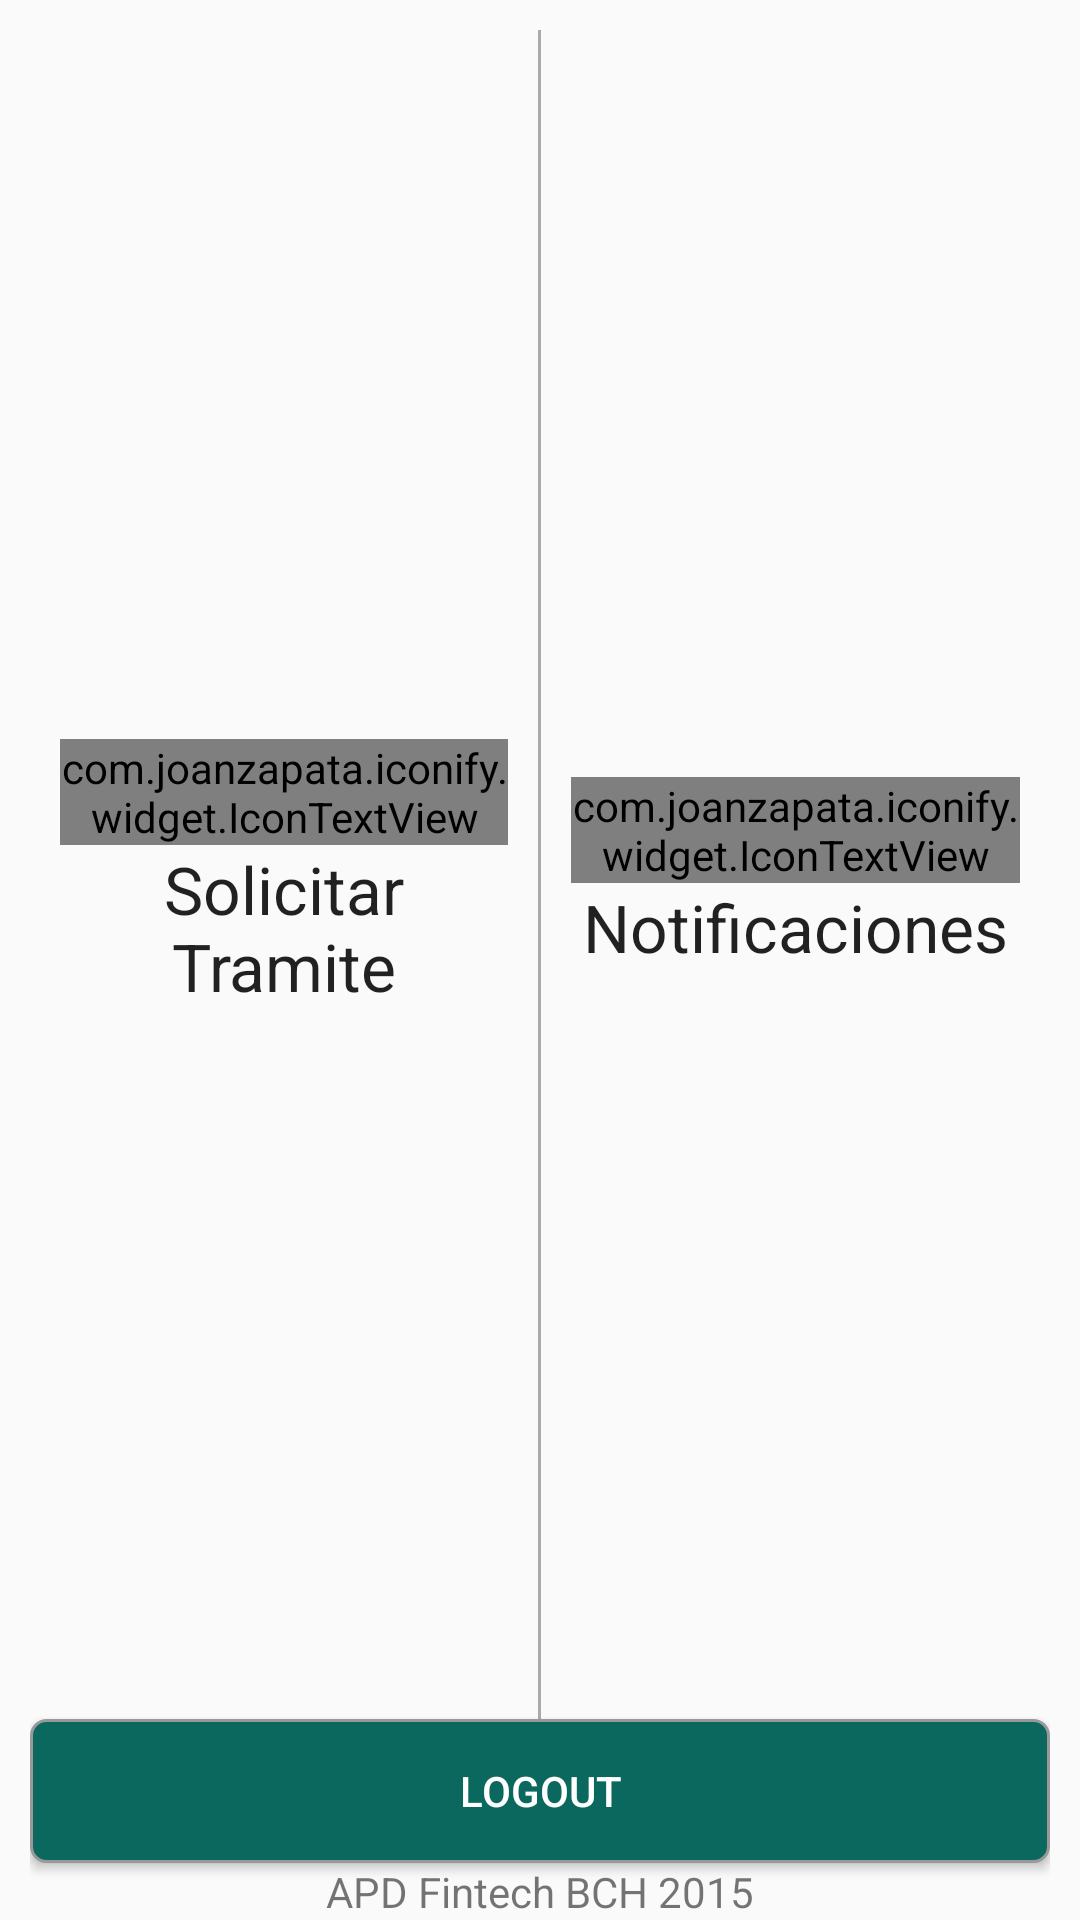

Produce the Android XML layout that renders to this screen, including the resource entries it uses.
<!-- AndroidManifest.xml: application theme AppTheme -->
<!-- res/layout/activity_menu.xml -->
<RelativeLayout xmlns:android="http://schemas.android.com/apk/res/android"
    xmlns:tools="http://schemas.android.com/tools"
    android:layout_width="match_parent"
    android:layout_height="match_parent"
    android:orientation="vertical"
    android:paddingLeft="10dp"
    android:paddingRight="10dp"
    android:paddingTop="10dp"
    tools:context="cl.apd.ditapp.ui.main.LoginActivity">

    <LinearLayout
        android:layout_margin="10dp"
        android:layout_width="wrap_content"
        android:layout_height="fill_parent"
        android:orientation="vertical"
        android:layout_alignRight="@id/divider"
        android:layout_alignParentLeft="true"
        android:layout_above="@+id/btn_logout"
        android:layout_toLeftOf="@+id/divisor"
        android:layout_toStartOf="@+id/divisor"
        android:gravity="center"

        android:id="@+id/ll_tramite"
        android:onClick="onClickTramite"
        >

        <com.joanzapata.iconify.widget.IconTextView
            android:layout_width="wrap_content"
            android:layout_height="wrap_content"
            android:text="@string/menu_icon_tramite"
            android:shadowColor="#22000000"
            android:shadowDx="3"
            android:shadowDy="3"
            android:shadowRadius="1"
            android:textSize="40sp"
        />

        <TextView
            android:layout_width="wrap_content"
            android:layout_height="wrap_content"
            android:textAppearance="?android:attr/textAppearanceLarge"
            android:text="@string/menu_tramite"
            android:gravity="center_horizontal" />
    </LinearLayout>
    <View
        android:layout_width="1dp"
        android:layout_height="fill_parent"
        android:layout_centerHorizontal="true"
        android:background="@android:color/darker_gray"
        android:layout_above="@+id/btn_logout"

        android:id="@+id/divisor"
        />


    <LinearLayout
        android:layout_margin="10dp"
        android:layout_width="wrap_content"
        android:layout_height="fill_parent"
        android:orientation="vertical"
        android:layout_alignParentRight="true"
        android:layout_above="@+id/btn_logout"
        android:layout_toRightOf="@+id/divisor"
        android:layout_toEndOf="@+id/divisor"
        android:gravity="center"

        android:id="@+id/ll_notification"
        android:onClick="onClickNotification"
        >

        <com.joanzapata.iconify.widget.IconTextView
            android:layout_width="wrap_content"
            android:layout_height="wrap_content"
            android:text="@string/menu_icon_notification"
            android:shadowColor="#22000000"
            android:shadowDx="3"
            android:shadowDy="3"
            android:shadowRadius="1"
            android:textSize="40sp"
            />
        <TextView
            android:layout_width="wrap_content"
            android:layout_height="wrap_content"
            android:textAppearance="?android:attr/textAppearanceLarge"
            android:text="@string/menu_notification"
            android:gravity="center_horizontal" />
    </LinearLayout>

    <Button
        style="@style/btn_bch"
        android:layout_width="fill_parent"
        android:layout_height="wrap_content"
        android:layout_above="@+id/tv_disclaimer"
        android:text="@string/menu_logout"
        android:id="@+id/btn_logout"

        android:onClick="onClickLogout"

        />

    <TextView
        android:layout_width="fill_parent"
        android:layout_height="wrap_content"
        android:gravity="center_horizontal"
        android:layout_alignParentBottom="true"
        android:id="@+id/tv_disclaimer"
        android:text="@string/label_disclaimer"
        android:textAppearance="?android:attr/textAppearanceSmall" />
</RelativeLayout>
<!-- resources referenced by this layout -->
<resources>
  <string name="label_disclaimer">APD Fintech BCH 2015</string>
  <string name="menu_icon_notification">{fa-bullhorn}</string>
  <string name="menu_icon_tramite">{fa-bank}</string>
  <string name="menu_logout">Logout</string>
  <string name="menu_notification">Notificaciones</string>
  <string name="menu_tramite">Solicitar Tramite</string>
  <style name="btn_bch">
          <item name="android:background">@drawable/bch_button</item>
          <item name="android:textColor">@android:color/white</item>
      </style>
  <style name="AppTheme" parent="Theme.AppCompat.Light.DarkActionBar">
          
          <item name="android:actionBarStyle">@style/bch_actionbar</item>
          <item name="actionBarStyle">@style/bch_actionbar</item>
      </style>
  <!-- drawable bch_button (drawable) -->
  <?xml version="1.0" encoding="utf-8"?>
  <selector xmlns:android="http://schemas.android.com/apk/res/android">
      <item
          android:drawable="@drawable/bch_button_pressed"
          android:state_pressed="true"
          />
      <item
          android:drawable="@drawable/bch_button_idle"
          />
  
  </selector>
  <style name="bch_actionbar" parent="@style/Widget.AppCompat.Light.ActionBar.Solid.Inverse">
          <item name="android:background">@color/bch_green</item>
          <item name="background">@color/bch_green</item>
  
      </style>
  <!-- drawable bch_button_pressed (drawable) -->
  <?xml version="1.0" encoding="utf-8"?>
  <shape xmlns:android="http://schemas.android.com/apk/res/android" android:shape="rectangle" >
      <corners
          android:radius="5dp"
          />
      <solid
          android:color="@color/bch_dark_green"
          />
      <padding
          android:left="0dp"
          android:top="0dp"
          android:right="0dp"
          android:bottom="0dp"
          />
      <stroke
          android:width="1dp"
          android:color="#999999"
          />
  </shape>
  <!-- drawable bch_button_idle (drawable) -->
  <?xml version="1.0" encoding="utf-8"?>
  <shape xmlns:android="http://schemas.android.com/apk/res/android" android:shape="rectangle" >
      <corners
          android:radius="5dp"
          />
      <solid
          android:color="@color/bch_green"
          />
      <padding
          android:left="0dp"
          android:top="0dp"
          android:right="0dp"
          android:bottom="0dp"
          />
      <stroke
          android:width="1dp"
          android:color="#999999"
          />
  </shape>
  <color name="bch_green">#0B685E</color>
  <color name="bch_dark_green">#044444</color>
</resources>
